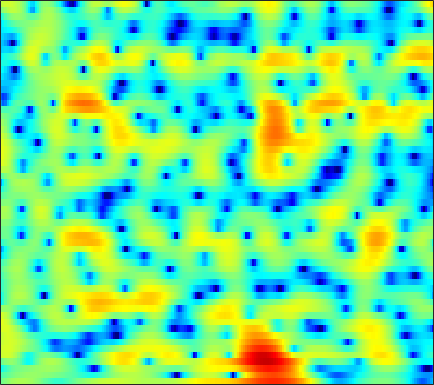

The table this chart was drawn from, first rows:
-0.86878, -0.40299, 0.16064, 0.62766, 0.93178, 1.2693, 1.533, 1.6729, 1.808, 1.8862, 1.8693, 1.8054, 1.6731, 1.4795, 1.2801, 0.98892, 0.62112, 0.30838, -0.16137, -0.67992, -1.2244, -1.6339, -2.1902, -2.6815
-2.386, -2.057, -1.622, -1.202, -0.9028, -0.5312, -0.1945, 0.02693, 0.2862, 0.501, 0.6674, 0.7683, 0.8678, 0.9259, 0.9404, 0.9315, 0.8936, 0.8461, 0.7588, 0.6468, 0.5133, 0.4014, 0.2447, 0.0772
-5.277, -4.346, -3.292, -2.428, -1.898, -1.327, -0.891, -0.6328, -0.3801, -0.1979, -0.04802, 0.04681, 0.1715, 0.3045, 0.4077, 0.5584, 0.7157, 0.8418, 0.988, 1.101, 1.182, 1.215, 1.22, 1.171
-1.191, -0.4948, 0.2184, 0.6758, 0.8536, 0.8067, 0.4996, 0.0786, -0.7529, -1.873, -3.238, -4.291, -5.288, -5.235, -4.499, -3.096, -1.692, -0.767, 0.2391, 0.9895, 1.534, 1.815, 2.022, 2.062
3.14, 3.349, 3.506, 3.496, 3.36, 2.988, 2.378, 1.741, 0.6485, -0.7446, -2.359, -3.588, -4.784, -4.928, -4.325, -3.187, -2.094, -1.433, -0.7989, -0.3958, -0.2577, -0.281, -0.4633, -0.786
3.239, 3.455, 3.637, 3.685, 3.633, 3.467, 3.173, 2.882, 2.418, 1.88, 1.314, 0.8892, 0.361, -0.1273, -0.4723, -0.9373, -1.452, -1.883, -2.601, -3.52, -4.71, -5.774, -7.391, -9.188
2.909, 3.202, 3.481, 3.617, 3.638, 3.548, 3.341, 3.12, 2.752, 2.306, 1.799, 1.387, 0.8031, 0.1871, -0.3142, -0.9959, -1.751, -2.381, -3.35, -4.508, -5.934, -7.182, -9.271, -11.66
2.898, 3.269, 3.562, 3.66, 3.618, 3.415, 3.063, 2.7, 2.111, 1.423, 0.6483, 0.0439, -0.7823, -1.58, -2.112, -2.699, -3.147, -3.376, -3.587, -3.743, -3.876, -4.002, -4.165, -4.291
3.765, 3.92, 3.922, 3.708, 3.406, 2.833, 2.089, 1.412, 0.3708, -0.852, -2.259, -3.475, -5.363, -7.626, -9.486, -11.49, -11.1, -9.569, -7.23, -5.246, -3.681, -2.729, -1.759, -1.011
4.226, 3.989, 3.492, 2.769, 2.064, 0.8958, -0.4873, -1.688, -3.358, -5.003, -6.407, -7.314, -8.399, -9.601, -10.55, -11.3, -10.48, -8.877, -6.444, -4.234, -2.443, -1.335, -0.1371, 0.772
3.768, 3.398, 2.739, 1.822, 0.8976, -0.6976, -2.906, -5.127, -9.404, -17.48, -25.3, -15.1, -10.06, -7.394, -6.035, -4.621, -3.446, -2.578, -1.504, -0.4846, 0.4353, 1.024, 1.688, 2.173
0.781, 0.8911, 0.9619, 0.8533, 0.626, 0.07992, -0.6964, -1.378, -2.34, -3.103, -3.436, -3.334, -2.895, -2.281, -1.82, -1.242, -0.7364, -0.3897, 0.05071, 0.4865, 0.9238, 1.246, 1.643, 1.935
-5.355, -3.5, -1.685, -0.451, 0.195, 0.7563, 1.051, 1.139, 1.143, 1.051, 0.9078, 0.753, 0.5232, 0.219, -0.07248, -0.5735, -1.179, -1.671, -2.31, -2.711, -2.633, -2.223, -1.358, -0.3648
-5.033, -3.571, -1.866, -0.5123, 0.2942, 1.12, 1.702, 1.981, 2.185, 2.203, 2.044, 1.818, 1.34, 0.6367, -0.07436, -1.328, -3.074, -4.904, -8.512, -15.62, -24.54, -12.87, -6.886, -3.484
-3.498, -2.655, -1.596, -0.6412, -0.02487, 0.6492, 1.145, 1.405, 1.598, 1.614, 1.471, 1.253, 0.8266, 0.2352, -0.3073, -1.165, -2.157, -2.945, -3.944, -4.619, -4.672, -4.228, -3.168, -1.897
-3.519, -2.661, -1.651, -0.8003, -0.2623, 0.3136, 0.7202, 0.9208, 1.048, 1.02, 0.8407, 0.6168, 0.2174, -0.2619, -0.6556, -1.178, -1.646, -1.916, -2.124, -2.128, -1.904, -1.602, -1.063, -0.4196
-2.845, -1.998, -1.025, -0.2262, 0.2608, 0.766, 1.101, 1.236, 1.25, 1.084, 0.7291, 0.3441, -0.3154, -1.126, -1.792, -2.681, -3.406, -3.732, -3.761, -3.314, -2.537, -1.855, -0.9136, -0.02916
-1.921, -1.197, -0.3294, 0.423, 0.8875, 1.373, 1.684, 1.791, 1.753, 1.484, 0.9674, 0.3836, -0.695, -2.201, -3.703, -6.411, -10.37, -14.05, -13.71, -8.915, -5.355, -3.402, -1.421, 0.05339
-3.082, -2.353, -1.389, -0.5055, 0.08177, 0.7172, 1.169, 1.375, 1.473, 1.345, 0.9752, 0.5349, -0.3051, -1.442, -2.501, -4.163, -5.859, -6.746, -6.697, -5.324, -3.52, -2.24, -0.7562, 0.4591
-7.509, -6.032, -4.213, -2.717, -1.794, -0.822, -0.1177, 0.261, 0.5743, 0.6962, 0.6473, 0.5085, 0.2147, -0.1933, -0.546, -1.02, -1.428, -1.633, -1.697, -1.543, -1.179, -0.7887, -0.1783, 0.4921
-10.57, -7.822, -5.227, -3.41, -2.425, -1.47, -0.8308, -0.4939, -0.2003, -0.003055, 0.1447, 0.2227, 0.2829, 0.2809, 0.224, 0.06176, -0.2036, -0.4706, -0.9036, -1.371, -1.781, -1.94, -1.794, -1.165
-3.989, -3.233, -2.334, -1.671, -1.379, -1.281, -1.473, -1.754, -2.151, -2.31, -2.08, -1.653, -0.9297, -0.246, 0.1393, 0.3876, 0.2739, -0.08891, -1.056, -2.717, -5.445, -8.643, -13.28, -8.699
-1.25, -0.9842, -0.8394, -1.025, -1.407, -2.345, -3.951, -5.79, -9.6, -15.69, -13.48, -8.965, -5.003, -2.546, -1.318, -0.2783, 0.1822, 0.1903, -0.2102, -1.074, -2.295, -3.213, -3.732, -2.804
-0.9263, -0.7406, -0.7409, -1.041, -1.486, -2.371, -3.608, -4.718, -6.28, -7.316, -6.997, -5.932, -4.154, -2.507, -1.492, -0.4387, 0.2712, 0.5961, 0.8063, 0.8125, 0.7105, 0.636, 0.6176, 0.7722
0.001094, 0.158, 0.1383, -0.1106, -0.4466, -1.066, -1.784, -2.33, -2.907, -3.183, -3.018, -2.638, -1.872, -0.9354, -0.2333, 0.6139, 1.292, 1.664, 1.968, 2.052, 1.936, 1.732, 1.327, 0.7975
1.473, 1.612, 1.549, 1.172, 0.6914, -0.2236, -1.453, -2.54, -4.032, -5.092, -4.975, -4.053, -2.347, -0.6529, 0.474, 1.696, 2.582, 3.042, 3.366, 3.371, 3.036, 2.546, 1.539, 0.02905
1.55, 1.748, 1.732, 1.366, 0.8358, -0.2708, -1.991, -3.862, -7.727, -14.69, -14.56, -8.754, -4.1, -1.195, 0.3552, 1.854, 2.858, 3.338, 3.664, 3.651, 3.302, 2.808, 1.804, 0.3619
-0.1704, 0.1121, 0.2925, 0.2607, 0.08107, -0.3655, -1.017, -1.59, -2.328, -2.773, -2.654, -2.163, -1.186, -0.136, 0.5788, 1.361, 1.921, 2.185, 2.349, 2.3, 2.058, 1.759, 1.218, 0.5398
-1.939, -1.553, -1.077, -0.6808, -0.4567, -0.2507, -0.145, -0.108, -0.06096, 0.002731, 0.1355, 0.2834, 0.5286, 0.7868, 0.9503, 1.098, 1.147, 1.112, 0.9869, 0.7768, 0.5241, 0.3285, 0.09448, -0.101
-4.509, -3.623, -2.384, -1.294, -0.622, 0.08824, 0.6035, 0.8794, 1.141, 1.325, 1.447, 1.498, 1.508, 1.44, 1.324, 1.062, 0.6494, 0.248, -0.4155, -1.128, -1.761, -2.066, -2.138, -1.812
-9.582, -5.97, -2.974, -1.06, -0.07572, 0.8145, 1.365, 1.621, 1.806, 1.894, 1.922, 1.917, 1.861, 1.711, 1.507, 1.054, 0.3136, -0.496, -2.028, -4.262, -7.399, -9.914, -9.968, -6.482
-2.046, -1.209, -0.1446, 0.6369, 0.9866, 1.142, 0.9892, 0.7284, 0.2899, -0.1282, -0.3413, -0.3178, -0.09556, 0.1885, 0.3291, 0.3118, -0.02873, -0.5569, -1.677, -3.372, -5.549, -6.971, -6.886, -4.613
2.643, 2.533, 2.327, 1.941, 1.479, 0.5541, -0.8338, -2.261, -4.765, -7.804, -9.443, -8.325, -5.696, -3.529, -2.351, -1.282, -0.6652, -0.442, -0.3693, -0.4425, -0.5204, -0.4962, -0.2649, 0.1901
4.224, 3.905, 3.344, 2.573, 1.818, 0.5147, -1.219, -2.881, -5.681, -9.027, -10.95, -9.797, -7.112, -4.909, -3.663, -2.417, -1.514, -0.9907, -0.4408, 0.01051, 0.3963, 0.6624, 0.9865, 1.246
4.47, 4.172, 3.621, 2.898, 2.242, 1.214, 0.04875, -0.8819, -2.105, -3.161, -3.871, -4.136, -4.18, -4.019, -3.823, -3.504, -3.11, -2.743, -2.142, -1.455, -0.7381, -0.2242, 0.3689, 0.8029
4.408, 4.163, 3.667, 3.006, 2.42, 1.556, 0.6325, -0.07747, -1.012, -1.877, -2.697, -3.285, -4.071, -4.906, -5.599, -6.558, -7.262, -7.298, -6.39, -4.77, -3.016, -1.833, -0.5298, 0.4318
4.161, 3.866, 3.268, 2.461, 1.742, 0.6907, -0.4005, -1.178, -2.114, -2.923, -3.644, -4.189, -5.07, -6.329, -7.714, -10.65, -16.62, -33.4, -15.31, -8.443, -4.568, -2.53, -0.5353, 0.8712
3.473, 3.008, 2.099, 0.8433, -0.3201, -2.171, -4.238, -5.721, -7.075, -7.363, -6.873, -6.434, -6.042, -5.993, -6.153, -6.538, -6.792, -6.572, -5.473, -3.716, -1.827, -0.5371, 0.9179, 2.051
2.472, 1.889, 0.7729, -0.8012, -2.358, -5.136, -9.228, -14.15, -31.5, -16.5, -11.02, -8.809, -6.91, -5.633, -4.896, -4.045, -3.222, -2.543, -1.574, -0.5155, 0.5448, 1.3, 2.206, 2.935
1.416, 0.9243, 0.02988, -1.131, -2.193, -3.842, -5.66, -6.934, -8.099, -8.391, -7.949, -7.466, -6.741, -5.886, -5.164, -4.09, -2.928, -2.05, -0.9075, 0.1387, 1.061, 1.676, 2.377, 2.927
0.2522, -0.07547, -0.5773, -1.146, -1.615, -2.307, -3.055, -3.688, -4.584, -5.529, -6.659, -7.62, -8.872, -9.365, -8.678, -6.654, -4.399, -2.924, -1.31, -0.1135, 0.7623, 1.238, 1.711, 2.103
-2.092, -2.39, -2.481, -2.302, -2.09, -1.854, -1.809, -1.962, -2.467, -3.443, -5.1, -6.992, -11.16, -17.59, -14.39, -7.932, -4.085, -2.172, -0.4993, 0.4232, 0.7005, 0.5265, -0.1055, -0.8266
-10.33, -12.48, -11.47, -8.019, -5.908, -3.884, -2.6, -1.974, -1.549, -1.531, -1.796, -2.134, -2.539, -2.561, -2.207, -1.302, -0.2448, 0.443, 1.056, 1.186, 0.6615, -0.2804, -2.644, -7.476
-12.75, -14.17, -13.37, -10.63, -8.655, -6.549, -4.981, -4.094, -3.193, -2.524, -2.021, -1.709, -1.312, -0.9156, -0.5845, -0.1164, 0.3275, 0.6019, 0.8276, 0.8342, 0.6024, 0.2822, -0.261, -0.6862
-9.063, -9.157, -8.994, -8.477, -7.914, -7.074, -6.183, -5.528, -4.688, -3.875, -3.123, -2.578, -1.902, -1.284, -0.8559, -0.3455, 0.09241, 0.3684, 0.6558, 0.8555, 0.9931, 1.068, 1.178, 1.359
-7.591, -7.766, -7.962, -8.062, -8.056, -7.888, -7.494, -7.018, -6.18, -5.189, -4.131, -3.352, -2.39, -1.524, -0.9608, -0.3205, 0.202, 0.5227, 0.8791, 1.176, 1.429, 1.606, 1.847, 2.106
-6.574, -7.041, -7.797, -8.756, -9.604, -10.69, -11.22, -10.81, -9.176, -7.086, -5.07, -3.765, -2.305, -1.148, -0.465, 0.2375, 0.7364, 1.005, 1.264, 1.461, 1.642, 1.797, 2.036, 2.307
-5.312, -5.831, -6.836, -8.421, -10.2, -14.2, -23.74, -22.58, -12.33, -7.417, -4.255, -2.52, -0.7789, 0.4238, 1.038, 1.522, 1.671, 1.61, 1.365, 1.065, 0.9026, 0.9463, 1.239, 1.702
-4.394, -4.327, -4.462, -4.855, -5.259, -5.763, -5.802, -5.294, -3.822, -1.983, -0.1845, 0.967, 2.198, 3.003, 3.308, 3.288, 2.726, 1.912, 0.2235, -2.118, -4.29, -4.449, -2.627, -0.5737
-6.076, -5.136, -4.364, -3.893, -3.617, -3.175, -2.486, -1.763, -0.6027, 0.6952, 1.962, 2.821, 3.732, 4.306, 4.479, 4.286, 3.513, 2.483, 0.3382, -2.96, -7.013, -7.363, -4.112, -1.512
-7.853, -7.34, -7.146, -7.369, -7.607, -7.55, -6.596, -5.288, -3.265, -1.26, 0.4724, 1.578, 2.728, 3.52, 3.872, 4.019, 3.815, 3.438, 2.722, 1.898, 1.218, 0.9018, 0.7154, 0.5913
-7.973, -8.409, -9.545, -11.77, -14.8, -25.17, -19.64, -12.54, -7.4, -4.043, -1.627, -0.2424, 1.18, 2.209, 2.749, 3.216, 3.438, 3.465, 3.353, 3.125, 2.83, 2.571, 2.183, 1.699
-7.273, -7.566, -8.131, -8.868, -9.423, -9.693, -8.868, -7.572, -5.515, -3.539, -1.835, -0.7673, 0.4103, 1.321, 1.855, 2.392, 2.744, 2.913, 3.015, 2.999, 2.866, 2.707, 2.411, 2.02
-6.651, -6.366, -6.006, -5.647, -5.352, -4.857, -4.202, -3.624, -2.743, -1.847, -0.9949, -0.413, 0.2794, 0.8626, 1.242, 1.664, 1.997, 2.189, 2.373, 2.466, 2.463, 2.396, 2.211, 1.928
-6.621, -5.521, -4.319, -3.372, -2.78, -2.117, -1.565, -1.204, -0.7908, -0.4566, -0.1952, -0.03398, 0.1435, 0.3266, 0.4803, 0.7289, 1.036, 1.277, 1.587, 1.839, 2.006, 2.044, 1.978, 1.769
-4.813, -3.289, -1.788, -0.7113, -0.1182, 0.441, 0.7709, 0.8915, 0.8645, 0.6529, 0.2562, -0.1427, -0.7557, -1.308, -1.555, -1.484, -0.9614, -0.3819, 0.4255, 1.122, 1.609, 1.817, 1.891, 1.73
-0.08671, 0.6601, 1.5, 2.124, 2.439, 2.663, 2.667, 2.505, 2.067, 1.319, 0.1773, -1.028, -3.254, -6.467, -9.264, -9.801, -6.156, -3.677, -1.301, 0.2414, 1.141, 1.499, 1.605, 1.358
2.578, 2.83, 3.107, 3.258, 3.278, 3.166, 2.888, 2.563, 1.984, 1.176, 0.06721, -1.011, -2.922, -5.385, -7.197, -7.486, -5.148, -3.235, -1.299, -0.07081, 0.5691, 0.7096, 0.4758, -0.1783
